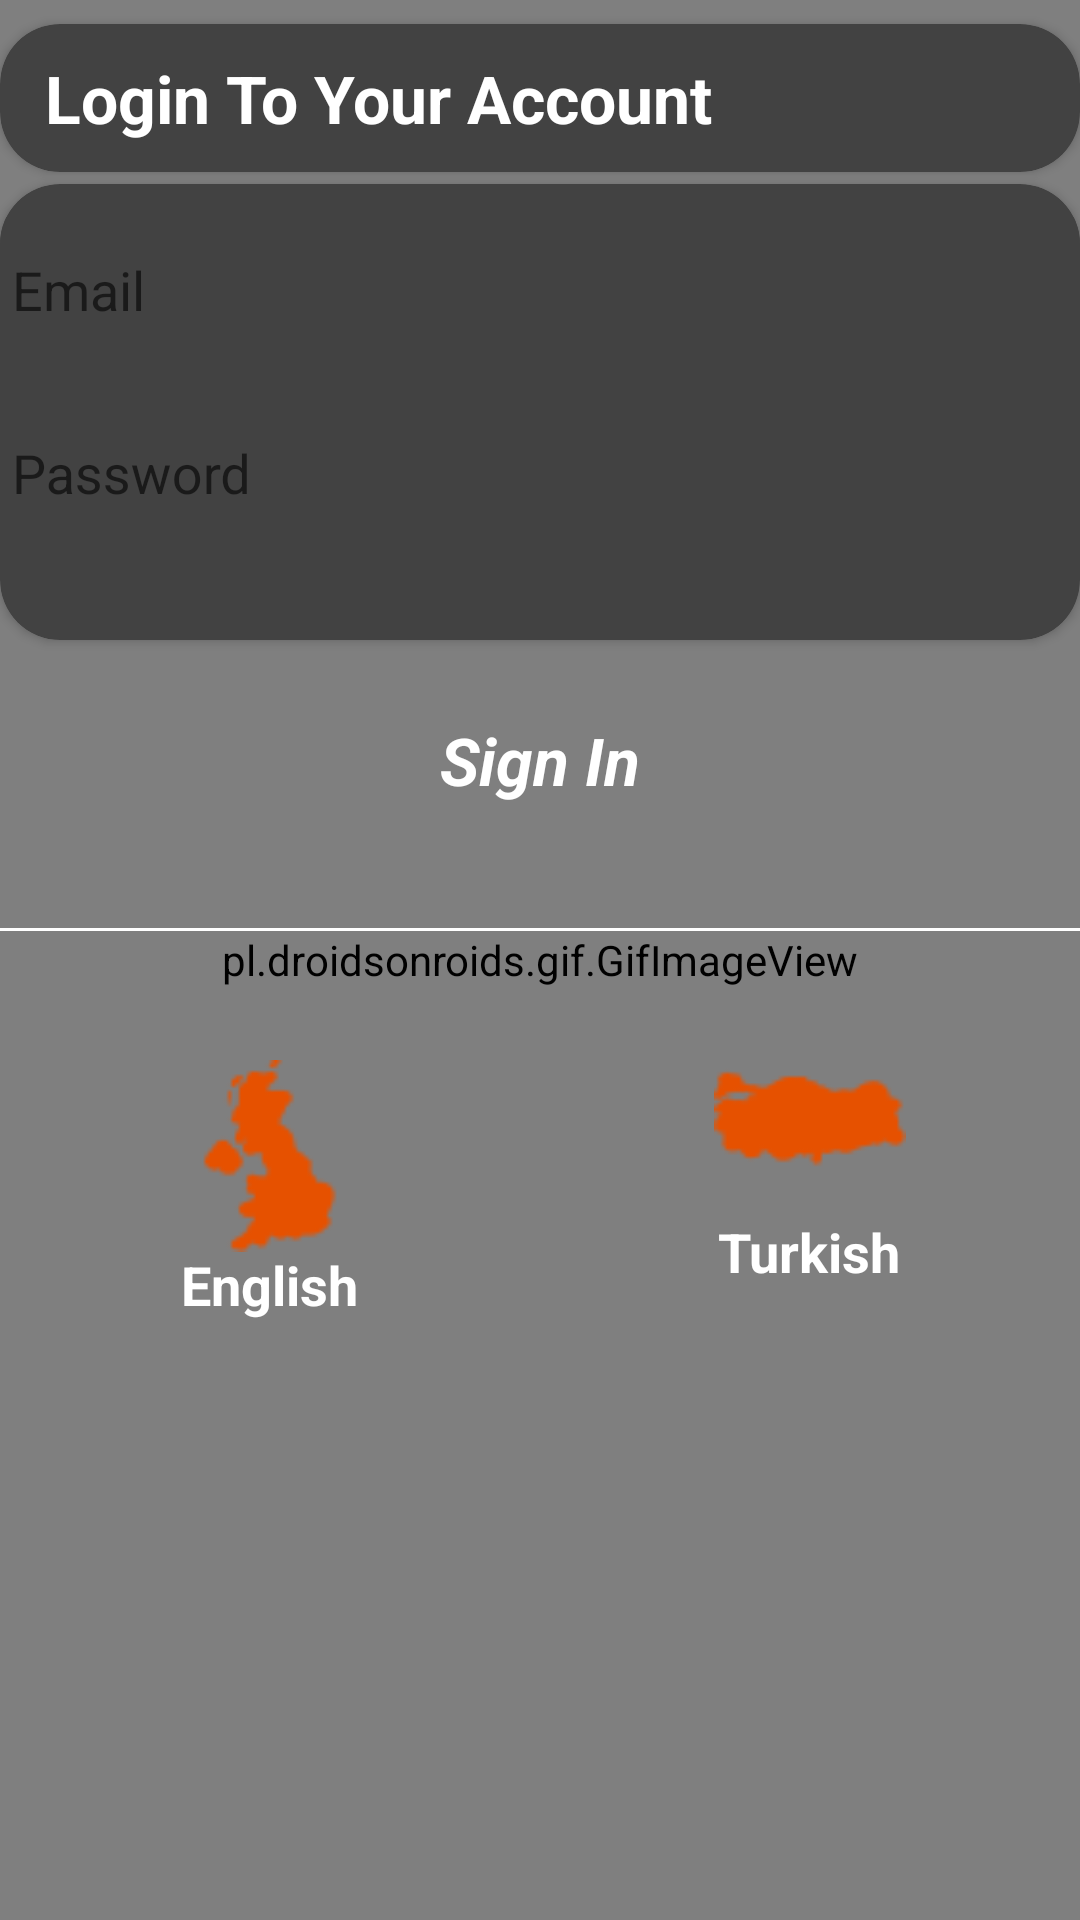

Layout XML and referenced resources for this Android screen:
<!-- AndroidManifest.xml: application theme AppTheme -->
<!-- res/layout/activity_login.xml -->
<?xml version="1.0" encoding="utf-8"?>
<RelativeLayout xmlns:android="http://schemas.android.com/apk/res/android"
    xmlns:app="http://schemas.android.com/apk/res-auto"
    xmlns:tools="http://schemas.android.com/tools"
    android:layout_width="match_parent"
    android:layout_height="match_parent"
    android:background="?attr/backgroundcolor"
    android:gravity="center_horizontal"
    android:orientation="vertical"
    tools:context=".Loginn">

    <pl.droidsonroids.gif.GifImageView
        android:layout_width="match_parent"
        android:layout_height="match_parent"
        android:background="@drawable/rain" />

    <ScrollView
        android:id="@+id/login_form"
        android:layout_width="match_parent"
        android:layout_height="match_parent"
        android:layout_alignParentEnd="true"
        android:layout_alignParentBottom="true"
        android:layout_marginEnd="0dp"
        android:layout_marginBottom="19dp">

        <RelativeLayout
            android:id="@+id/email_login_form"
            android:layout_width="match_parent"
            android:layout_height="wrap_content"
            android:orientation="vertical">

            <androidx.cardview.widget.CardView
                android:id="@+id/c1"
                android:layout_width="match_parent"
                android:layout_height="wrap_content"
                android:layout_marginTop="8dp"
                app:cardBackgroundColor="@color/dcard_background"
                app:cardCornerRadius="20dp">

                <TextView
                    style="@style/Base.TextAppearance.AppCompat.Large"
                    android:layout_width="match_parent"
                    android:layout_height="match_parent"
                    android:layout_marginStart="5dp"
                    android:padding="10dp"
                    android:text="@string/action_login_to_your"
                    android:textColor="@color/white"
                    android:textStyle="bold" />
            </androidx.cardview.widget.CardView>

            <androidx.cardview.widget.CardView
                android:id="@+id/c2"
                android:layout_below="@+id/c1"
                android:layout_width="match_parent"
                android:layout_height="wrap_content"
                android:layout_marginTop="4dp"
                app:cardCornerRadius="20dp"
                app:cardBackgroundColor="@color/dcard_background">

                <LinearLayout
                    android:layout_width="match_parent"
                    android:layout_height="match_parent"
                    android:orientation="vertical">
                    <com.google.android.material.textfield.TextInputLayout
                        android:layout_width="match_parent"
                        android:layout_height="wrap_content"
                        android:textColor="@color/ltextcolor">

                        <AutoCompleteTextView
                            android:id="@+id/edtemail"
                            android:layout_width="match_parent"
                            android:layout_height="50dp"
                            android:background="@color/dcard_background"
                            android:hint="@string/prompt_email"
                            android:importantForAutofill="yes"
                            android:inputType="textEmailAddress"
                            android:maxLines="1"
                            android:padding="4dp"
                            android:singleLine="true"
                            android:textColor="@color/white"
                            android:textColorHint="@color/ltextcolor" />
                    </com.google.android.material.textfield.TextInputLayout>

                    <com.google.android.material.textfield.TextInputLayout
                        android:layout_width="match_parent"
                        android:layout_height="wrap_content"
                        android:textColor="@color/ltextcolor"
                        android:layout_marginBottom="30dp">

                        <EditText
                            android:id="@+id/edtpassword"
                            android:layout_width="match_parent"
                            android:layout_height="50dp"
                            android:background="@color/dcard_background"
                            android:hint="@string/prompt_password"
                            android:imeActionId="6"
                            android:imeActionLabel="@string/action_sign_in_short"
                            android:imeOptions="actionUnspecified"
                            android:importantForAutofill="no"
                            android:inputType="textPassword"
                            android:maxLines="1"
                            android:padding="4dp"
                            android:singleLine="true"
                            android:textColor="@color/white"
                            android:textColorHint="@color/ltextcolor" />
                    </com.google.android.material.textfield.TextInputLayout>
                </LinearLayout>

            </androidx.cardview.widget.CardView>

            <LinearLayout
                android:id="@+id/l1"
                android:layout_width="match_parent"
                android:layout_height="match_parent"
                android:orientation="horizontal"
                android:layout_below="@+id/c2">

                <Button
                    android:id="@+id/email_sign_in_button"
                    android:layout_width="0dp"
                    android:layout_height="wrap_content"
                    android:layout_marginTop="16dp"
                    android:layout_marginBottom="16dp"
                    android:layout_weight="1"
                    android:background="@drawable/sign_in_btn"
                    android:text="@string/action_sign_in_short"
                    android:textAppearance="@style/Base.TextAppearance.AppCompat.Large"
                    android:textColor="@color/white"
                    android:textStyle="bold|italic" />
            </LinearLayout>

            <ProgressBar
                android:id="@+id/login_progress"
                android:layout_below="@+id/l1"
                style="@style/Widget.AppCompat.ProgressBar.Horizontal"
                android:layout_width="match_parent"
                android:layout_height="wrap_content"
                android:visibility="invisible" />

            <View
                android:id="@+id/v1"
                android:layout_width="match_parent"
                android:layout_below="@+id/login_progress"
                android:layout_height="1dp"
                android:background="@color/white" />

            <LinearLayout
                android:id="@+id/l2"
                android:layout_width="match_parent"
                android:layout_height="match_parent"
                android:layout_below="@+id/v1"
                android:layout_marginTop="20dp"
                android:orientation="horizontal"
                android:weightSum="2">

                <LinearLayout
                    android:id="@+id/lng_en"
                    android:layout_width="match_parent"
                    android:layout_height="110dp"
                    android:layout_weight="1">

                    <RelativeLayout
                        android:layout_width="match_parent"
                        android:layout_height="match_parent"
                        android:orientation="vertical">

                        <ImageView
                            android:layout_width="64dp"
                            android:layout_height="64dp"
                            android:layout_centerHorizontal="true"
                            android:layout_centerVertical="true"
                            android:src="@drawable/english_flag"
                            android:tint="@color/dcolorPrimary" />

                        <TextView
                            android:layout_width="wrap_content"
                            android:layout_height="wrap_content"
                            android:layout_alignParentBottom="true"
                            android:layout_centerHorizontal="true"
                            android:layout_centerVertical="true"
                            android:text="English"
                            android:textColor="@color/white"
                            android:textSize="18sp"
                            android:textStyle="bold" />
                    </RelativeLayout>
                </LinearLayout>

                <LinearLayout
                    android:id="@+id/lng_tr"
                    android:layout_width="match_parent"
                    android:layout_height="match_parent"
                    android:layout_weight="1"
                    android:gravity="center"
                    android:orientation="vertical">

                    <ImageView
                        android:layout_width="64dp"
                        android:layout_height="64dp"
                        android:src="@drawable/turkish_flag"
                        android:tint="@color/dcolorPrimary" />

                    <TextView
                        android:layout_width="wrap_content"
                        android:layout_height="wrap_content"
                        android:text="Turkish"
                        android:textColor="@color/white"
                        android:textSize="18sp"
                        android:textStyle="bold" />
                </LinearLayout>

            </LinearLayout>

        </RelativeLayout>
    </ScrollView>

</RelativeLayout>
<!-- resources referenced by this layout -->
<resources>
  <color name="dcard_background">#424242</color>
  <color name="dcolorPrimary">#E65100</color>
  <color name="ltextcolor">#808080</color>
  <color name="white">#fff</color>
  <!-- drawable english_flag: png bitmap (drawable, 904 bytes) -->
  <!-- drawable turkish_flag: png bitmap (drawable, 685 bytes) -->
  <string name="action_login_to_your">Login To Your Account</string>
  <string name="action_sign_in_short">Sign In</string>
  <string name="prompt_email">Email</string>
  <string name="prompt_password">Password</string>
  <style name="AppTheme" parent="Theme.AppCompat.Light.DarkActionBar">
          
          <item name="colorPrimary">@color/icon_blue</item>
          <item name="colorPrimaryDark">@color/icon_darkblue</item>
          <item name="colorAccent">@color/accent</item>
          <item name="backgroundcolor">#E8E8E8</item>
          <item name="card_background">@color/white</item>
          <item name="textcolor">#808080</item>
          <item name="tintcolor">#000000</item>
          <item name="buttontextcolor">@color/icon_blue</item>
          <item name="buttoncolor">@color/creme</item>
          <item name="icon_color">@color/icon_blue</item>
          <item name="drawercolor">@color/icon_darkblue</item>
          <item name="android:windowContentTransitions">true</item>
      </style>
  <color name="icon_blue">#3F51B5</color>
  <color name="icon_darkblue">#2C3A86</color>
  <color name="accent">#C41953</color>
  <color name="creme">#F3F3F3</color>
</resources>
